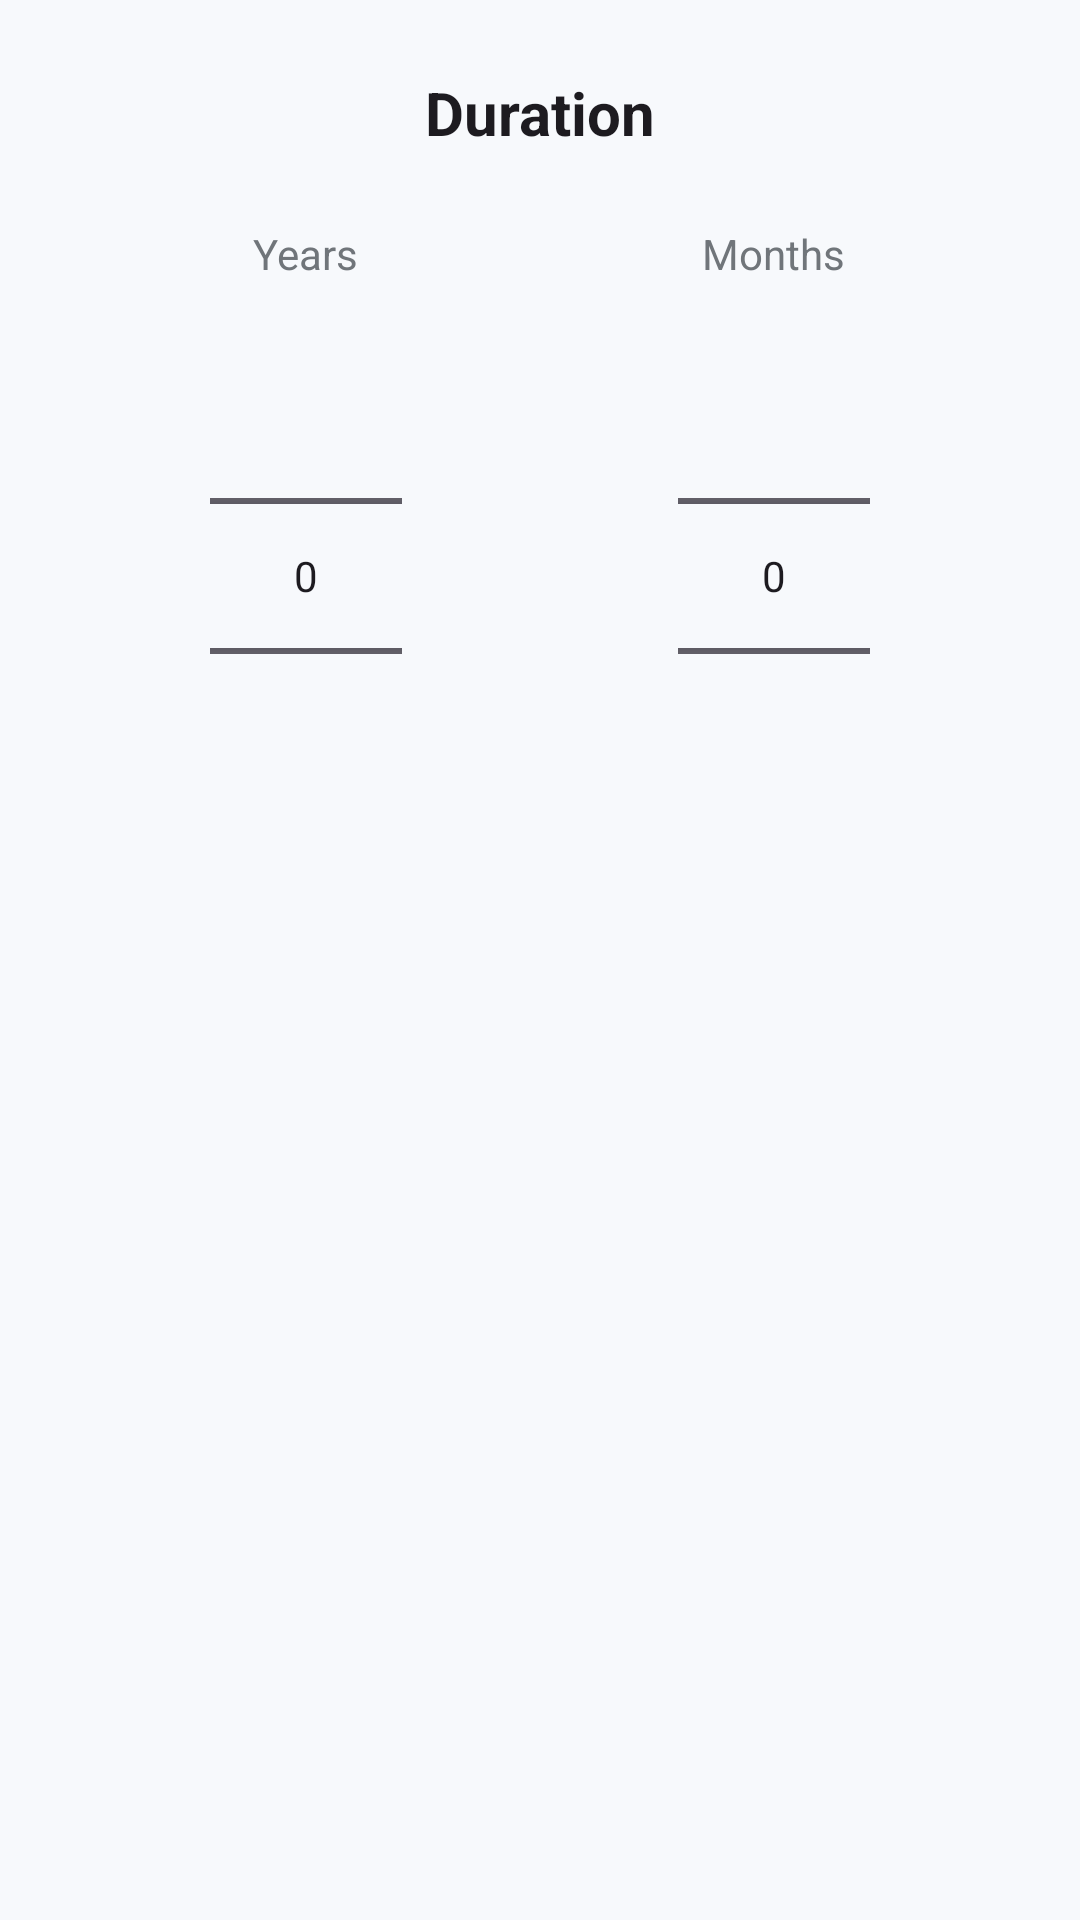

Reconstruct the res/layout file that produces this screen, plus the resources it refers to.
<!-- AndroidManifest.xml: application theme Theme.CalculatorApp -->
<!-- res/layout/dialog_duration_picker.xml -->
<?xml version="1.0" encoding="utf-8"?>
<LinearLayout xmlns:android="http://schemas.android.com/apk/res/android"
    android:layout_width="match_parent"
    android:layout_height="wrap_content"
    android:orientation="vertical"
    android:padding="24dp">

    <TextView
        android:layout_width="match_parent"
        android:layout_height="wrap_content"
        android:text="Duration"
        android:textSize="20sp"
        android:textStyle="bold"
        android:textColor="?attr/colorOnSurface"
        android:gravity="center"
        android:layout_marginBottom="24dp"/>

    <LinearLayout
        android:layout_width="match_parent"
        android:layout_height="wrap_content"
        android:orientation="horizontal"
        android:gravity="center">

        <LinearLayout
            android:layout_width="0dp"
            android:layout_height="wrap_content"
            android:layout_weight="1"
            android:orientation="vertical"
            android:gravity="center">
            <TextView
                android:layout_width="wrap_content"
                android:layout_height="wrap_content"
                android:text="Years"
                android:textColor="#70757A"
                android:layout_marginBottom="8dp"/>
            <NumberPicker
                android:id="@+id/pickerYears"
                android:layout_width="wrap_content"
                android:layout_height="wrap_content" />
        </LinearLayout>

        <LinearLayout
            android:layout_width="0dp"
            android:layout_height="wrap_content"
            android:layout_weight="1"
            android:orientation="vertical"
            android:gravity="center">
            <TextView
                android:layout_width="wrap_content"
                android:layout_height="wrap_content"
                android:text="Months"
                android:textColor="#70757A"
                android:layout_marginBottom="8dp"/>
            <NumberPicker
                android:id="@+id/pickerMonths"
                android:layout_width="wrap_content"
                android:layout_height="wrap_content" />
        </LinearLayout>

    </LinearLayout>

</LinearLayout>
<!-- resources referenced by this layout -->
<resources>
  <style name="Theme.CalculatorApp" parent="Theme.Material3.DayNight.NoActionBar">
          <item name="backgroundColor">@color/bg_main</item>
          <item name="btnScientificColor">@color/btn_scientific</item>
          <item name="btnNumberColor">@color/btn_number</item>
          <item name="btnOperatorColor">@color/btn_operator</item>
          <item name="btnEqualColor">@color/btn_equal</item>
          <item name="textPrimaryColor">@color/text_primary</item>
          <item name="textSecondaryColor">@color/text_secondary</item>
  
          <item name="android:windowBackground">?attr/backgroundColor</item>
          <item name="android:statusBarColor">@android:color/transparent</item>
          <item name="android:windowLightStatusBar">true</item>
      </style>
  <color name="bg_main">#F7F9FC</color>
  <color name="btn_scientific">#E0E7F6</color>
  <color name="btn_number">#E9EEF4</color>
  <color name="btn_operator">#DDE2F9</color>
  <color name="btn_equal">#6B5677</color>
  <color name="text_primary">#1B1B1F</color>
  <color name="text_secondary">#70757A</color>
</resources>
